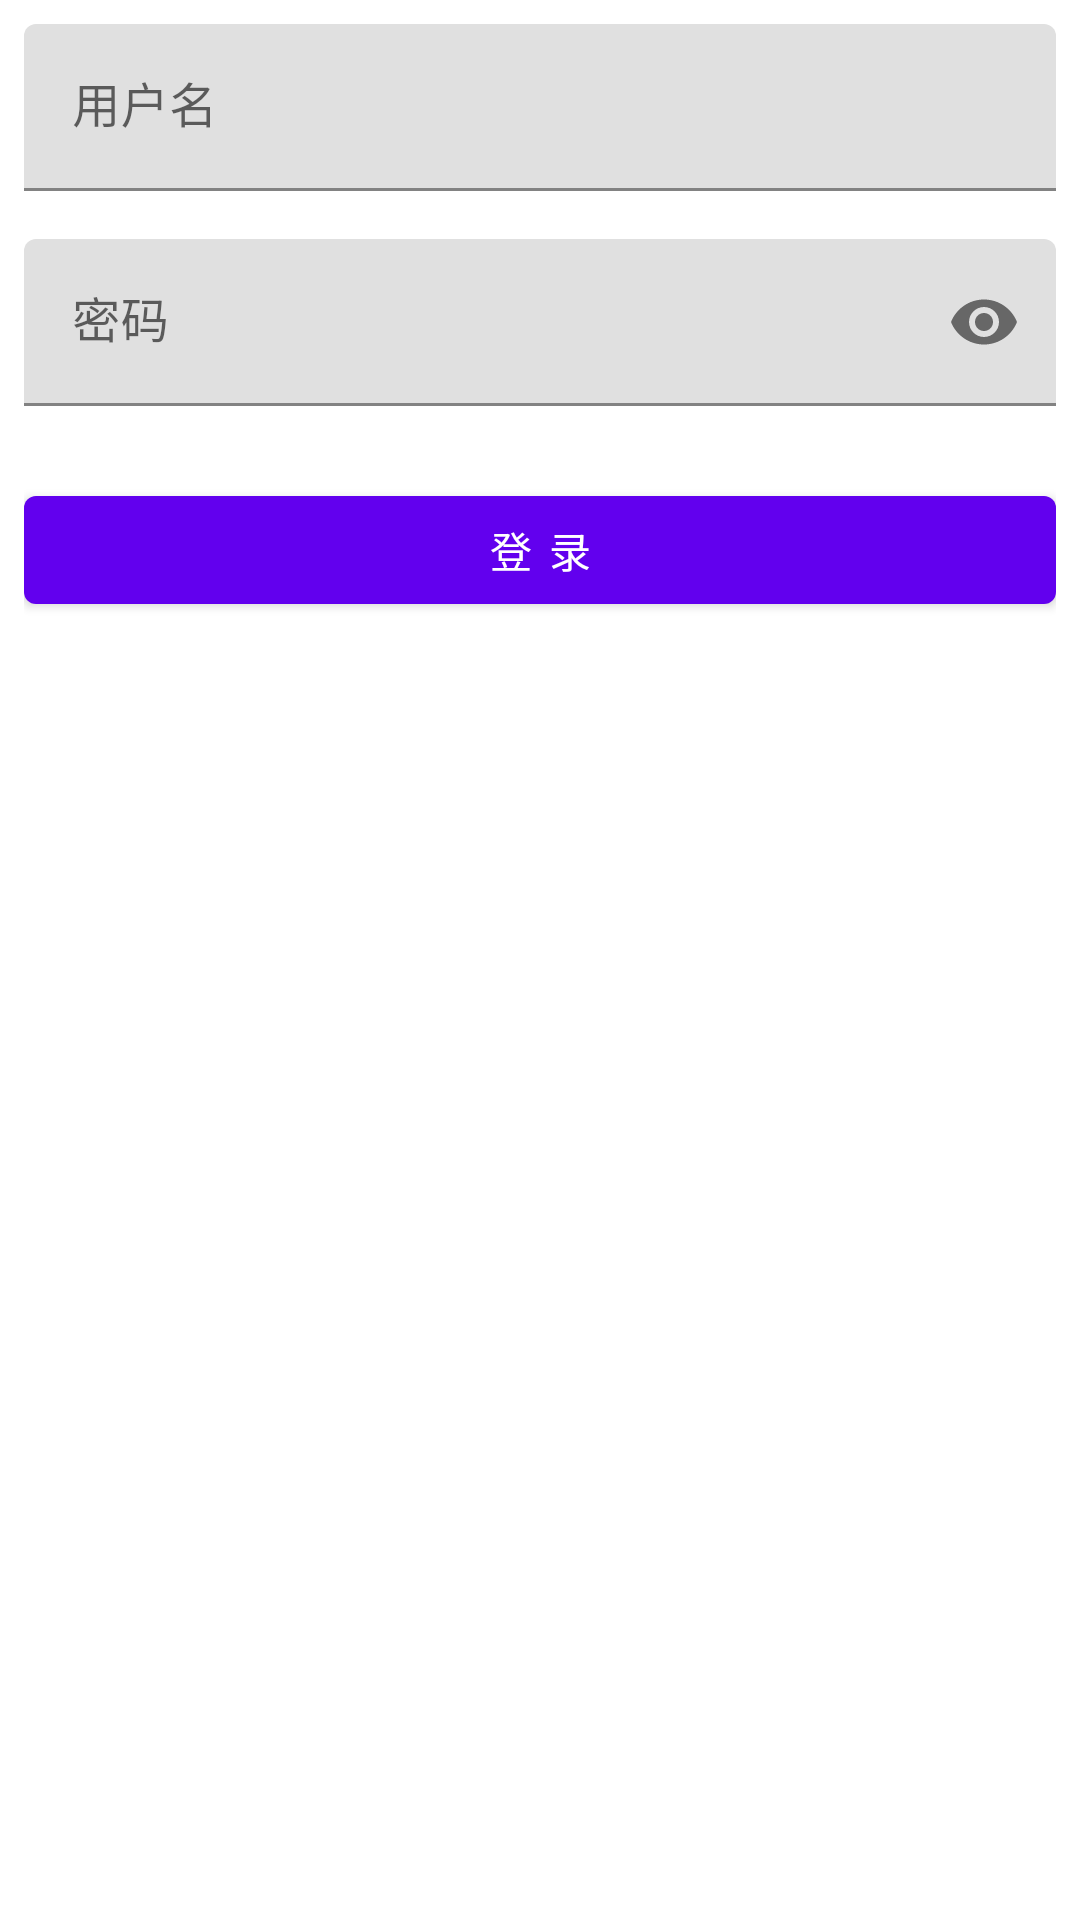

Write the Android layout XML for this screen, with the resource values it uses.
<!-- AndroidManifest.xml: application theme Theme.Yuanfen -->
<!-- res/layout/fragment_login_username.xml -->
<?xml version="1.0" encoding="utf-8"?>
<LinearLayout xmlns:android="http://schemas.android.com/apk/res/android"
    xmlns:app="http://schemas.android.com/apk/res-auto"
    android:layout_width="match_parent"
    android:layout_height="wrap_content"
    android:orientation="vertical"
    android:padding="8dp">

    <com.google.android.material.textfield.TextInputLayout
        android:layout_width="match_parent"
        android:layout_height="wrap_content"
        android:layout_marginBottom="16dp"
        android:hint="用户名">

        <com.google.android.material.textfield.TextInputEditText
            android:id="@+id/etUsername"
            android:layout_width="match_parent"
            android:layout_height="wrap_content"
            android:inputType="text" />
    </com.google.android.material.textfield.TextInputLayout>

    <com.google.android.material.textfield.TextInputLayout
        android:layout_width="match_parent"
        android:layout_height="wrap_content"
        android:layout_marginBottom="24dp"
        android:hint="密码"
        app:passwordToggleEnabled="true">

        <com.google.android.material.textfield.TextInputEditText
            android:id="@+id/etPassword"
            android:layout_width="match_parent"
            android:layout_height="wrap_content"
            android:inputType="textPassword" />
    </com.google.android.material.textfield.TextInputLayout>

    <com.google.android.material.button.MaterialButton
        android:id="@+id/btnLogin"
        android:layout_width="match_parent"
        android:layout_height="wrap_content"
        android:text="登 录" />

</LinearLayout>
<!-- resources referenced by this layout -->
<resources>
  <style name="Theme.Yuanfen" parent="Theme.MaterialComponents.DayNight.DarkActionBar">
          <item name="colorPrimary">@color/purple_500</item>
          <item name="colorPrimaryVariant">@color/purple_700</item>
          <item name="colorOnPrimary">@color/white</item>
          <item name="colorSecondary">@color/teal_200</item>
          <item name="colorSecondaryVariant">@color/teal_700</item>
          <item name="colorOnSecondary">@color/black</item>
          <item name="android:statusBarColor" tools:targetApi="l">?attr/colorPrimaryVariant</item>
      </style>
  <!-- not gathered from this repository: default colours our renderer supplied (Android Studio template values) -->
  <color name="purple_500">#FF6200EE</color>
  <color name="purple_700">#FF3700B3</color>
  <color name="teal_200">#FF03DAC5</color>
  <color name="teal_700">#FF018786</color>
  <color name="black">#FF000000</color>
  <color name="white">#FFFFFFFF</color>
</resources>
